Run: headless pygame with SDL's dummy video driver; simulated clock (each Clock.tick advances the game by its frame time, no real sleeping); random seed 0; keys injected as events and as key.get_pressed() state; mouse plan: one left click at the window centre at the start of phase 2, then a move to the lower-right quarter at the start of phase 3.
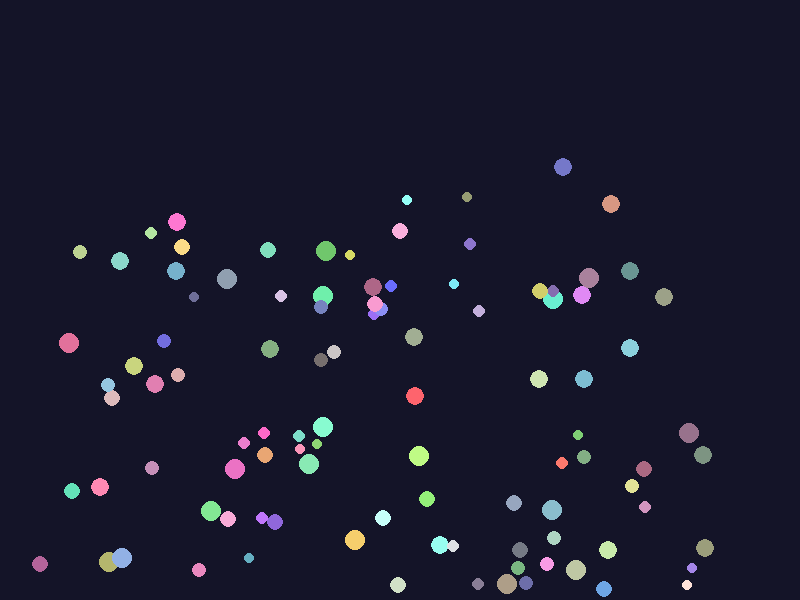
Frame 1 of 4 · flips 1–60 · no input
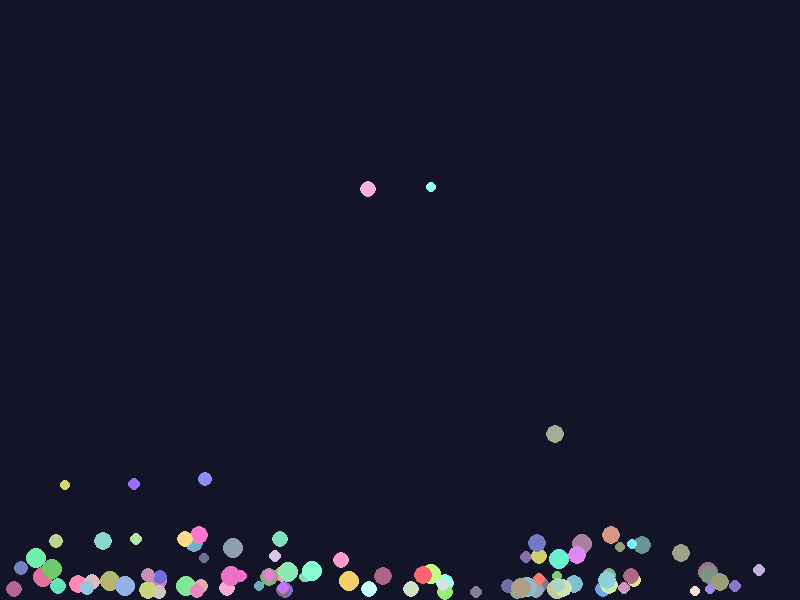
Frame 2 of 4 · flips 61–180 · clicked the window centre · tapped SPACE, RETURN · held RIGHT (→), D
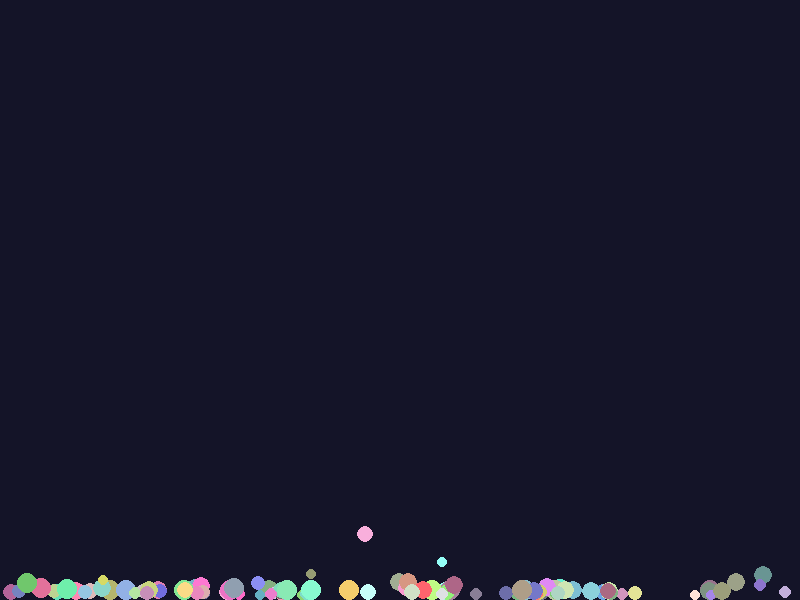
Frame 3 of 4 · flips 181–300 · moved the mouse to the lower-right quarter · held DOWN (↓), S
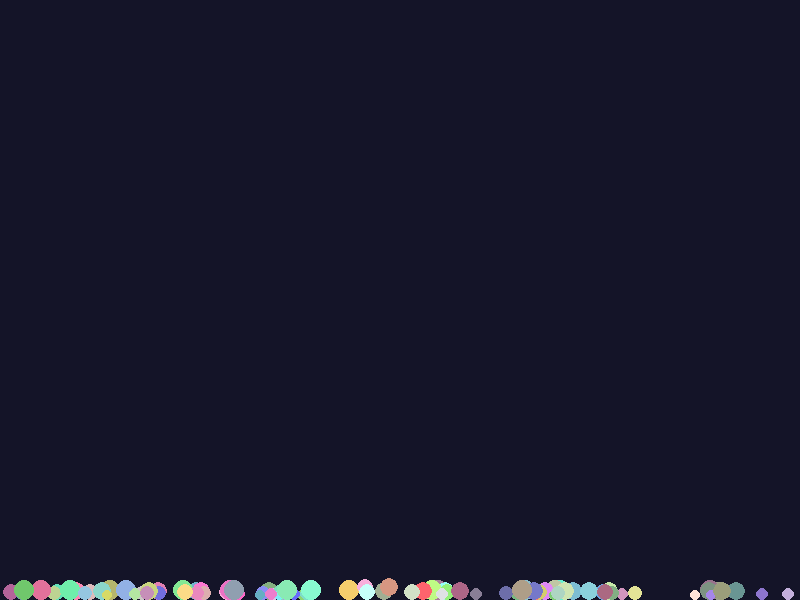
Frame 4 of 4 · flips 301–420 · held LEFT (←), A, UP (↑), W

The pygame program that drew these frames:

import pygame
import random
import math

# Initialize Pygame
pygame.init()

# Screen setup
WIDTH, HEIGHT = 800, 600
screen = pygame.display.set_mode((WIDTH, HEIGHT))
pygame.display.set_caption("Particles Game")

# Clock
clock = pygame.time.Clock()

# Particle class
class Particle:
    def __init__(self):
        self.x = random.uniform(100, WIDTH - 100)
        self.y = random.uniform(100, HEIGHT - 100)
        self.radius = random.randint(5, 10)
        self.color = (
            random.randint(100, 255),
            random.randint(100, 255),
            random.randint(100, 255)
        )
        self.vel_x = random.uniform(-2, 2)
        self.vel_y = random.uniform(-2, 2)
        self.gravity = 0.1
        self.friction = 0.98

    def update(self, mouse_pos):
        mx, my = mouse_pos
        dx = self.x - mx
        dy = self.y - my
        dist = math.hypot(dx, dy)

        if dist < 100 and dist > 0:
            force = 100 / dist  # stronger when closer
            angle = math.atan2(dy, dx)
            self.vel_x += math.cos(angle) * force
            self.vel_y += math.sin(angle) * force

        # Apply gravity
        self.vel_y += self.gravity

        # Update position
        self.x += self.vel_x
        self.y += self.vel_y

        # Bounce off walls
        if self.x - self.radius < 0 or self.x + self.radius > WIDTH:
            self.vel_x *= -1
        if self.y - self.radius < 0 or self.y + self.radius > HEIGHT:
            self.vel_y *= -0.9
            self.y = HEIGHT - self.radius

        # Apply friction
        self.vel_x *= self.friction
        self.vel_y *= self.friction

    def draw(self, screen):
        pygame.draw.circle(screen, self.color, (int(self.x), int(self.y)), self.radius)

# Particle list
particles = [Particle() for _ in range(100)]

# Main loop
running = True
while running:
    clock.tick(60)
    screen.fill((20, 20, 40))  # Dark background

    for event in pygame.event.get():
        if event.type == pygame.QUIT:
            running = False

    mouse_pos = pygame.mouse.get_pos()

    # Update and draw particles
    for p in particles:
        p.update(mouse_pos)
        p.draw(screen)

    pygame.display.flip()

pygame.quit()
